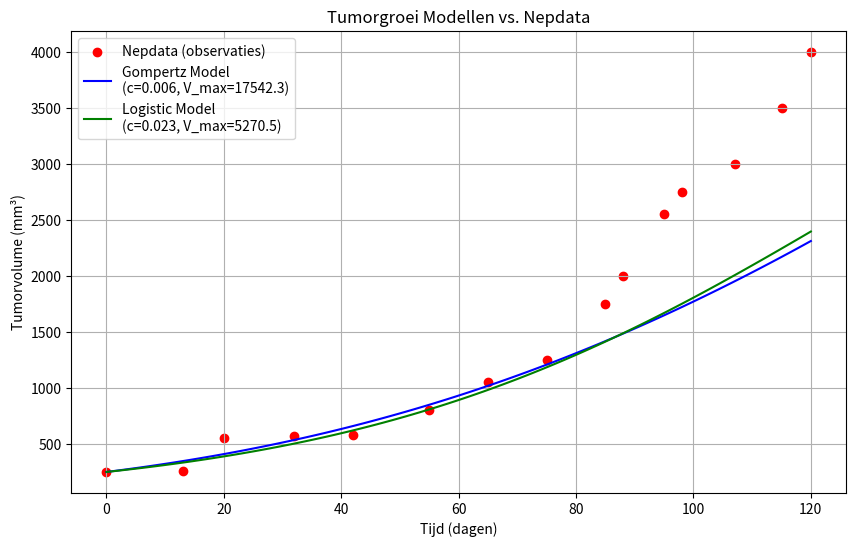
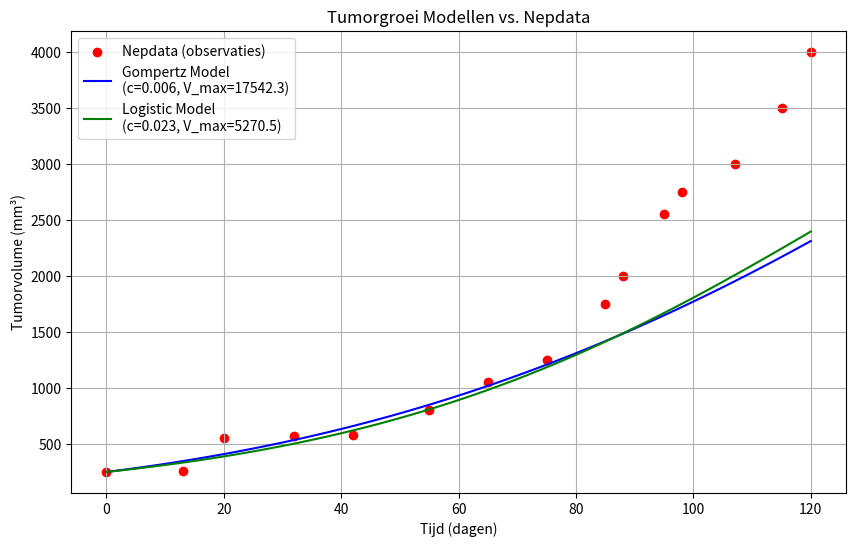

Source code (Python) for these figures, in order:
import numpy as np
import matplotlib.pyplot as plt
from scipy.optimize import curve_fit

def generate_fake_data():
    t_data = [0, 13, 20, 32, 42, 55, 65, 75, 85, 88, 95, 98, 107, 115, 120]
    V_data = [250, 255, 550, 575, 576, 800, 1050, 1250, 1750, 2000, 2550, 2750, 3000, 3500, 4000]
    return np.array(t_data), np.array(V_data)

def logistic_growth(t, V, c, V_max):
    return c * V * (1 - V / V_max)

def gompertz_growth(t, V, c, V_max):
    return c * V * np.log(V_max / V)

def Hean_method(model_growth, t, V0, c, V_max, dt):
    V = [V0]
    for i in range(1, len(t)):
        t_current = t[i-1]
        V_current = V[-1]
        
        y1 = model_growth(t_current, V_current, c, V_max)
        V_euler = V_current + dt * y1
        y2 = model_growth(t_current + dt, V_euler, c, V_max)
        
        V_new = V_current + dt * 0.5 * (y1 + y2)
        V.append(V_new)
    
    return np.array(V)

def Runga_method(model_growth, t, V0, c, V_max, dt):
    V = [V0]  
    for i in range(1, len(t)):
        t_current = t[i - 1]
        V_current = V[-1]

        y1 = dt * model_growth(t_current, V_current, c, V_max)
        y2 = dt * model_growth(t_current + dt / 2, V_current + y1 / 2, c, V_max)
        y3 = dt * model_growth(t_current + dt / 2, V_current + y2 / 2, c, V_max)
        y4 = dt * model_growth(t_current + dt, V_current + y3, c, V_max)

        V_new = V_current + (y1 + 2 * y2 + 2 * y3 + y4) / 6
        V.append(V_new)
    
    return np.array(V)

def gompertz_hean(t, V0, c, V_max, dt):
    return Hean_method(gompertz_growth, t, V0, c, V_max, dt)

def logistic_hean(t, V0, c, V_max, dt):
    return Hean_method(logistic_growth, t, V0, c, V_max, dt)

def gompertz_Runga(t, V0, c, V_max, dt):
    return Runga_method(gompertz_growth, t, V0, c, V_max, dt)

def logistic_Runga(t, V0, c, V_max, dt):
    return Runga_method(logistic_growth, t, V0, c, V_max, dt)

def gompertz_wrapper(t, c, V_max):
    """Wrapper om Gompertz-growth compatibel te maken met curve_fit."""
    V0 = 250  
    dt = t[1] - t[0]  
    V = [V0]
    for i in range(1, len(t)):
        V_new = V[-1] + dt * gompertz_growth(t[i], V[-1], c, V_max)
        V.append(V_new)
    return np.array(V)

def logistic_wrapper(t, c, V_max):
    """Wrapper om Logistic-growth compatibel te maken met curve_fit."""
    V0 = 250  
    dt = t[1] - t[0]  
    V = [V0]
    for i in range(1, len(t)):
        V_new = V[-1] + dt * logistic_growth(t[i], V[-1], c, V_max)
        V.append(V_new)
    return np.array(V)

def fit_model(model_wrapper, t_data, V_data, p0):
    """
    Past het model aan de data aan en retourneert de optimale parameters.
    """
    popt, pcov = curve_fit(model_wrapper, t_data, V_data, p0=p0)
    return popt

if __name__ == "__main__":
    t_data, V_data = generate_fake_data()
    tijd = np.linspace(0, 120, 100)

    initial_params = [0.1, 4000]  

    params_gompertz = fit_model(gompertz_wrapper, t_data, V_data, p0=initial_params)
    params_logistic = fit_model(logistic_wrapper, t_data, V_data, p0=initial_params)

    dt = tijd[1] - tijd[0]  
    V_sim_gompertz = gompertz_hean(tijd, 250, *params_gompertz, dt)
    V_sim_logistic = logistic_hean(tijd, 250, *params_logistic, dt)

    plt.figure(figsize=(10, 6))

    plt.scatter(t_data, V_data, color="red", label="Nepdata (observaties)")
    plt.plot(tijd, V_sim_gompertz, label=f"Gompertz Model\n(c={params_gompertz[0]:.3f}, V_max={params_gompertz[1]:.1f})", color="blue")
    plt.plot(tijd, V_sim_logistic, label=f"Logistic Model\n(c={params_logistic[0]:.3f}, V_max={params_logistic[1]:.1f})", color="green")

    plt.title("Tumorgroei Modellen vs. Nepdata")
    plt.xlabel("Tijd (dagen)")
    plt.ylabel("Tumorvolume (mm³)")
    plt.legend()
    plt.grid(True)
    plt.show()

    V_sim_gompertz = gompertz_Runga(tijd, 250, *params_gompertz, dt)
    V_sim_logistic = logistic_Runga(tijd, 250, *params_logistic, dt)

    plt.figure(figsize=(10, 6))

    plt.scatter(t_data, V_data, color="red", label="Nepdata (observaties)")
    plt.plot(tijd, V_sim_gompertz, label=f"Gompertz Model\n(c={params_gompertz[0]:.3f}, V_max={params_gompertz[1]:.1f})", color="blue")
    plt.plot(tijd, V_sim_logistic, label=f"Logistic Model\n(c={params_logistic[0]:.3f}, V_max={params_logistic[1]:.1f})", color="green")

    plt.title("Tumorgroei Modellen vs. Nepdata")
    plt.xlabel("Tijd (dagen)")
    plt.ylabel("Tumorvolume (mm³)")
    plt.legend()
    plt.grid(True)
    plt.show()
